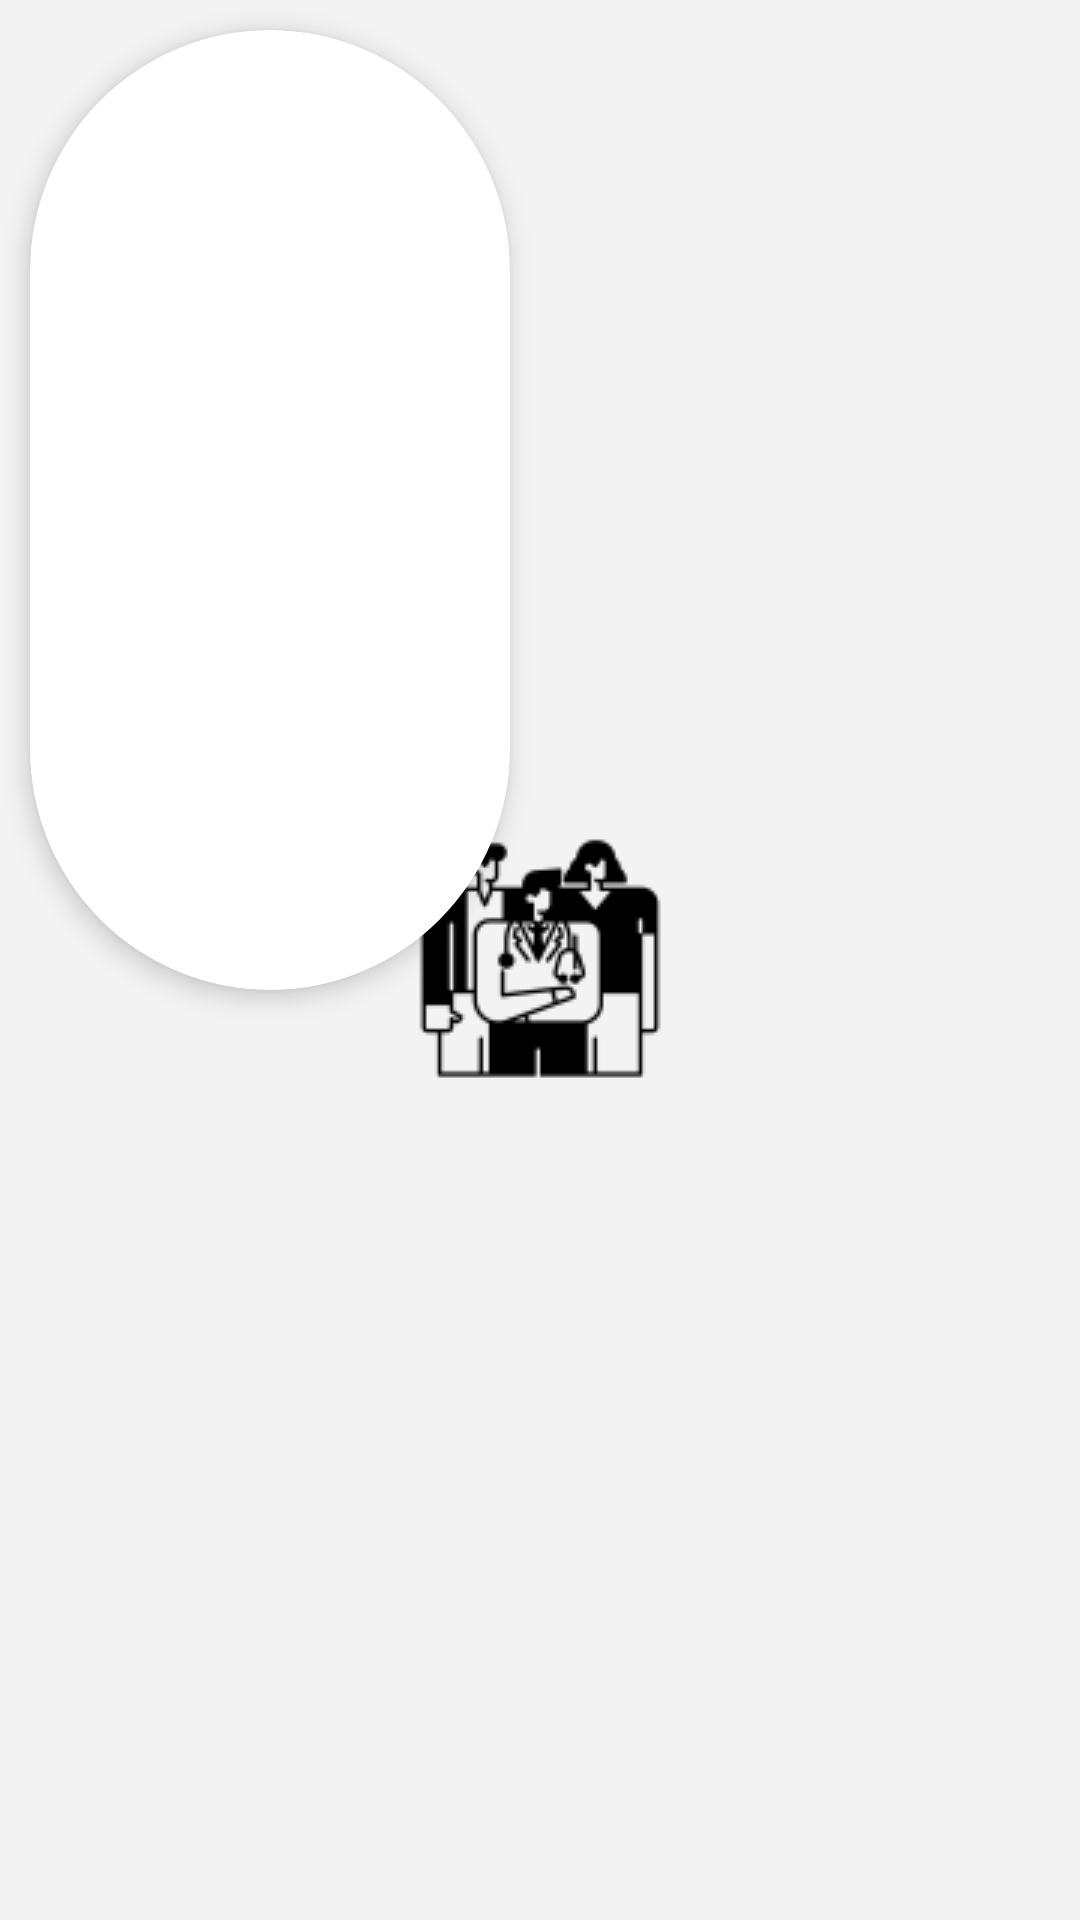

The Android layout XML behind this screen, and the referenced resources:
<!-- AndroidManifest.xml: application theme SplashTheme -->
<!-- res/layout/list_dienteinf.xml -->
<?xml version="1.0" encoding="utf-8"?>
<RelativeLayout
    xmlns:android="http://schemas.android.com/apk/res/android"
    xmlns:app="http://schemas.android.com/apk/res-auto"
    android:layout_width="wrap_content"
    android:layout_marginHorizontal="5dp"
    android:layout_height="wrap_content"
    android:gravity="top">

    <androidx.cardview.widget.CardView
        android:onClick="dialog1"
        android:id="@+id/carddientedent"
        android:layout_width="wrap_content"
        android:layout_height="wrap_content"
        android:layout_marginVertical="10dp"
        android:layout_marginHorizontal="10dp"
        app:cardCornerRadius="100dp"
        app:cardElevation="5dp">
        <ImageView
            android:id="@+id/dienteinf"
            android:layout_margin="20dp"
            android:layout_width="120dp"
            android:layout_height="280dp" />
    </androidx.cardview.widget.CardView>
</RelativeLayout>
<!-- resources referenced by this layout -->
<resources>
  <style name="SplashTheme" parent="Theme.Odontologia">
          <item name="android:windowBackground">@drawable/splashscreen</item>
      </style>
  <style name="Theme.Odontologia" parent="Theme.MaterialComponents.DayNight.NoActionBar">
          
          <item name="colorPrimary">@color/purple_500</item>
          <item name="colorPrimaryVariant">@color/purple_700</item>
          <item name="colorOnPrimary">@color/white</item>
          
          <item name="colorSecondary">@color/teal_200</item>
          <item name="colorSecondaryVariant">@color/teal_700</item>
          <item name="colorOnSecondary">@color/black</item>
          
          <item name="android:statusBarColor" tools:targetApi="l">?attr/colorPrimaryVariant</item>
          
      </style>
  <!-- drawable splashscreen (drawable) -->
  <?xml version="1.0" encoding="utf-8"?>
  <layer-list xmlns:android="http://schemas.android.com/apk/res/android">
      <item android:drawable="@color/grey"/>
      <item>
          <bitmap
              android:gravity="center"
              android:src="@drawable/appointment" />
      </item>
  </layer-list>
  <color name="purple_500">#298363</color>
  <color name="purple_700">#537065</color>
  <color name="white">#FFFFFFFF</color>
  <color name="teal_200">#CCDFDD</color>
  <color name="teal_700">#7F8888</color>
  <color name="black">#FF000000</color>
  <color name="grey">#F3F3F3</color>
  <!-- drawable appointment: png bitmap (drawable, 2984 bytes) -->
</resources>
